Run: headless pygame with SDL's dummy video driver; simulated clock (each Clock.tick advances the game by its frame time, no real sleeping); random seed 0; keys injected as events and as key.get_pressed() state; no mouse input.
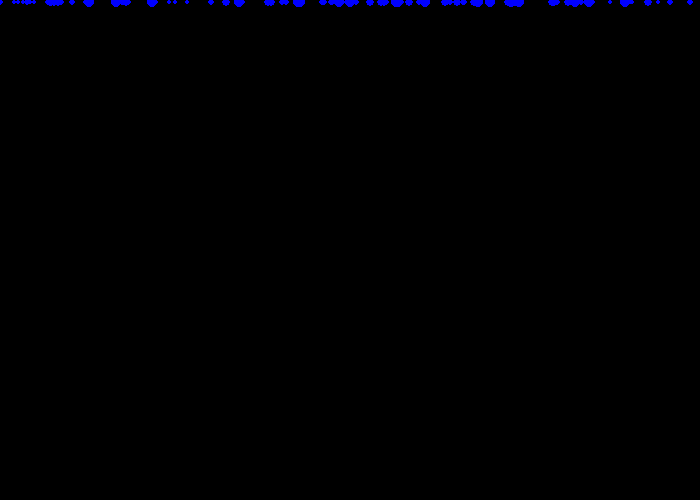
Frame 1 of 4 · flips 1–60 · no input
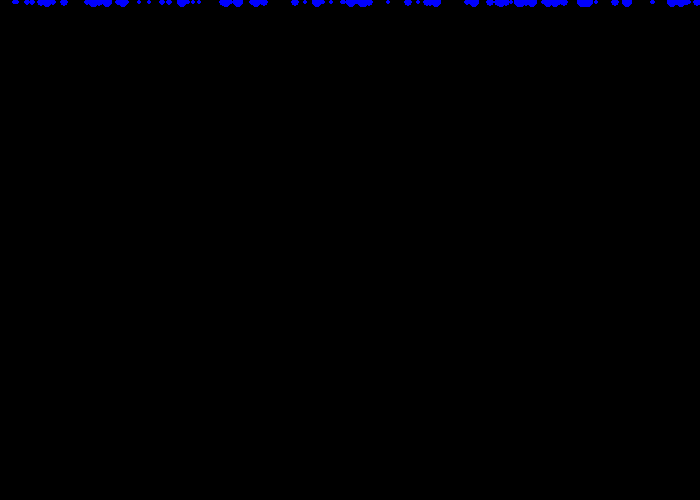
Frame 2 of 4 · flips 61–180 · tapped SPACE, RETURN · held RIGHT (→), D
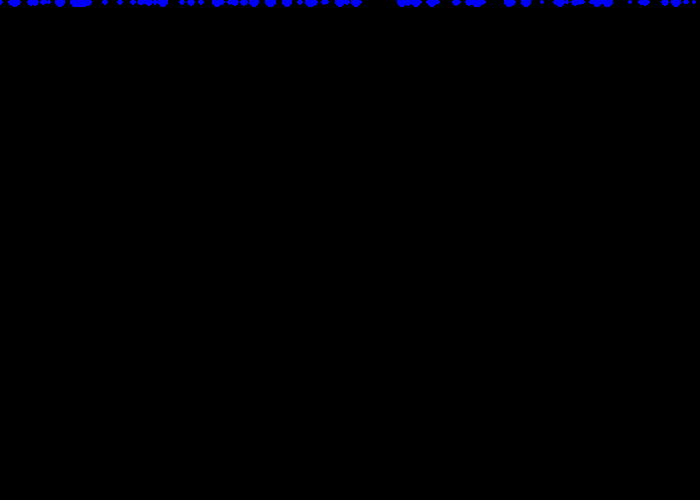
Frame 3 of 4 · flips 181–300 · held DOWN (↓), S
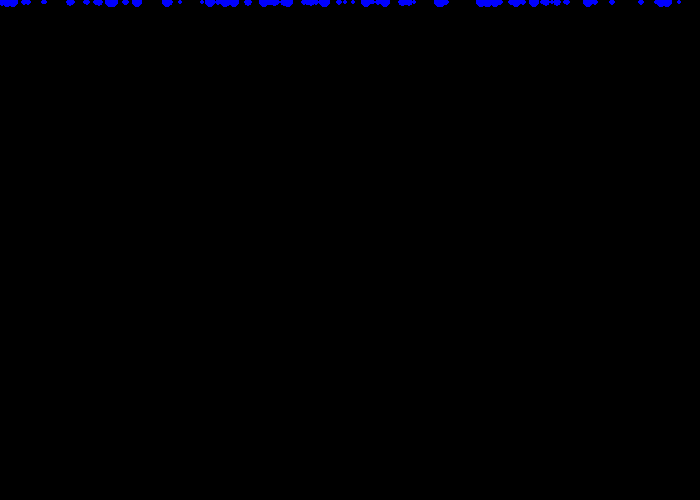
Frame 4 of 4 · flips 301–420 · held LEFT (←), A, UP (↑), W

The pygame program that drew these frames:

"""
 Pygame base template for opening a window

 Sample Python/Pygame Programs
 Simpson College Computer Science
 http://programarcadegames.com/
 http://simpson.edu/computer-science/

 Explanation video: http://youtu.be/vRB_983kUMc
"""

import pygame
import random

# Define some colors
BLACK = (0, 0, 0)
WHITE = (255, 255, 255)
GREEN = (0, 255, 0)
RED = (255, 0, 0)
BLUE = (0, 0, 255)
colors= [WHITE,GREEN,RED,BLUE]
color= random.choice(colors)
pygame.init()

# Set the width and height of the screen [width, height]
size = (700, 500)
screen = pygame.display.set_mode(size)

pygame.display.set_caption("Snow")

class SnowFlake():
    '''
    This class will be used to create the SnowFlake Objects.
    It takes: 
        size - an integer that tells us how big we want the snowflake
        position - a 2 item list that tells us the coordinates of the snowflake (x,y) 
        wind - a boolean that lets us know if there is any wind or not.  
    '''

    def __init__(self, size, x_location, y_location, speed):
        self.size= size
        self.x_location=x_location
        self.y_location= y_location
        self.speed= speed
        
    
    def falldown(self, speed):
        self.y_location+= self.speed
        """
        Take in a integer that represnts the speed at which the snowflake is falling in the y-direction.  
        A positive integer will have the snowflake falling down the screen. 
        A negative integer will have the snowflake falling up the screen. 
        
        If wind = True
            - the x direction of the snowflake changes
        """
    
        pygame.draw.circle(screen,color,[self.x_location, self.y_location],self.size) 
        

# Loop until the user clicks the close button.
done = False

# Used to manage how fast the screen updates
clock = pygame.time.Clock()



# Speed

speed= 6

#INITIALIZE YOUR SNOWFLAKE HERE! 


# -------- Main Program Loop -----------
while not done:
    # --- Main event loop
    for event in pygame.event.get():
        if event.type == pygame.QUIT:
            done = True

    # --- Game logic should go here

    # --- Screen-clearing code goes here

    # Here, we clear the screen to white. Don't put other drawing commands
    # above this, or they will be erased with this command.

    # If you want a background image, replace this clear with blit'ing the
    # background image.
    screen.fill(BLACK)

    # --- Drawing code should go here
    # Begin Snow
    for i in range(100):
        snowflake= SnowFlake(random.randint(2,5), random.randint(0,700), 0, 2)
        snowflake.falldown(random.randint(2,4))

    # End Snow
    # --- Go ahead and update the screen with what we've drawn.
    pygame.display.flip()

    # --- Limit to 60 frames per second
    clock.tick(60)

# Close the window and quit.
pygame.quit()
exit() # Needed when using IDLE
